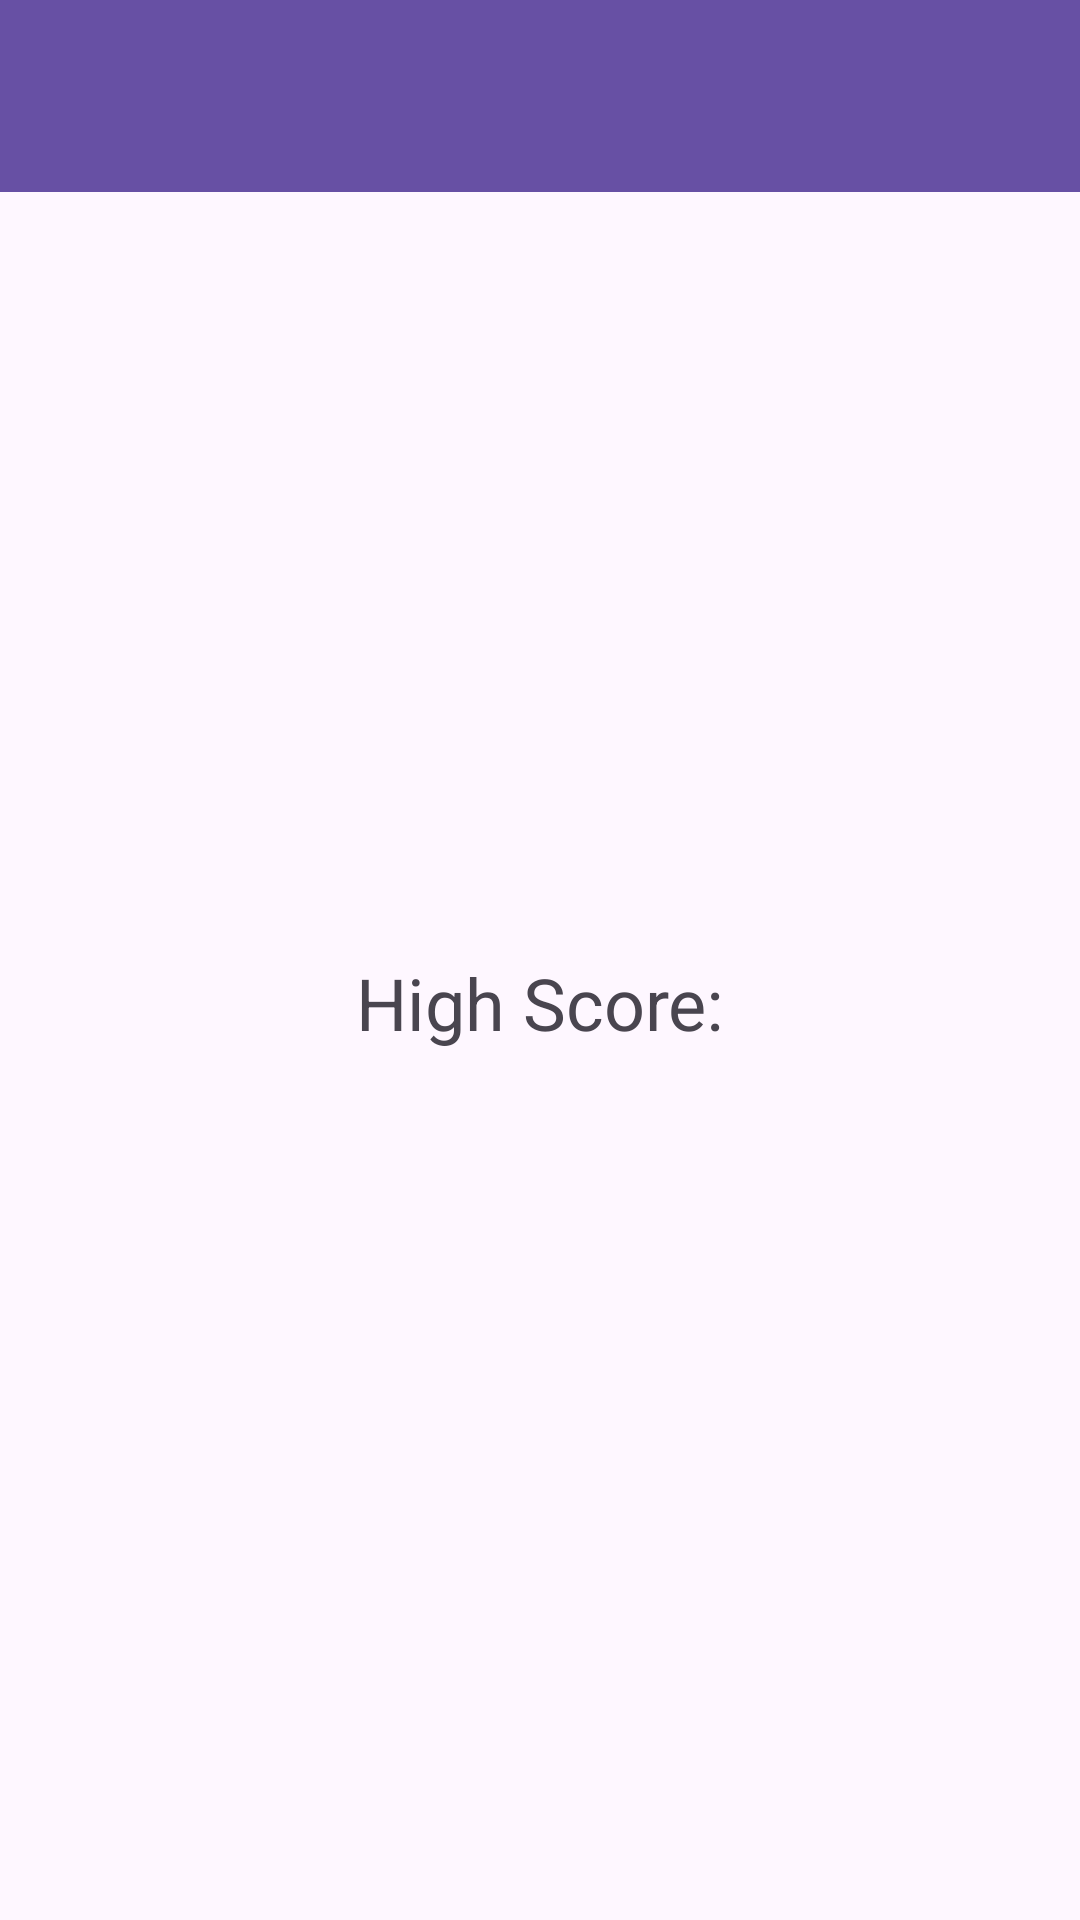

Android layout source for this screen:
<!-- AndroidManifest.xml: application theme Theme.MobileBrickBreaker -->
<!-- res/layout/score_activity.xml -->
<RelativeLayout xmlns:android="http://schemas.android.com/apk/res/android"
    xmlns:tools="http://schemas.android.com/tools"
    android:layout_width="match_parent"
    android:layout_height="match_parent"
    tools:context=".Score">

    <androidx.appcompat.widget.Toolbar
        android:id="@+id/toolbar"
        android:layout_width="match_parent"
        android:layout_height="?attr/actionBarSize"
        android:background="?attr/colorPrimary"
        android:elevation="4dp"
        android:theme="@style/ThemeOverlay.AppCompat.Dark.ActionBar" />

    <TextView
        android:id="@+id/scoreTextView"
        android:layout_width="wrap_content"
        android:layout_height="wrap_content"
        android:layout_below="@id/toolbar"
        android:layout_centerInParent="true"
        android:layout_marginTop="254dp"
        android:text="@string/high_score"
        android:textSize="24sp" />

</RelativeLayout>
<!-- resources referenced by this layout -->
<resources>
  <string name="high_score">High Score:</string>
  <style name="Theme.MobileBrickBreaker" parent="Base.Theme.MobileBrickBreaker" />
  <style name="Base.Theme.MobileBrickBreaker" parent="Theme.Material3.DayNight.NoActionBar">
          
          
      </style>
</resources>
